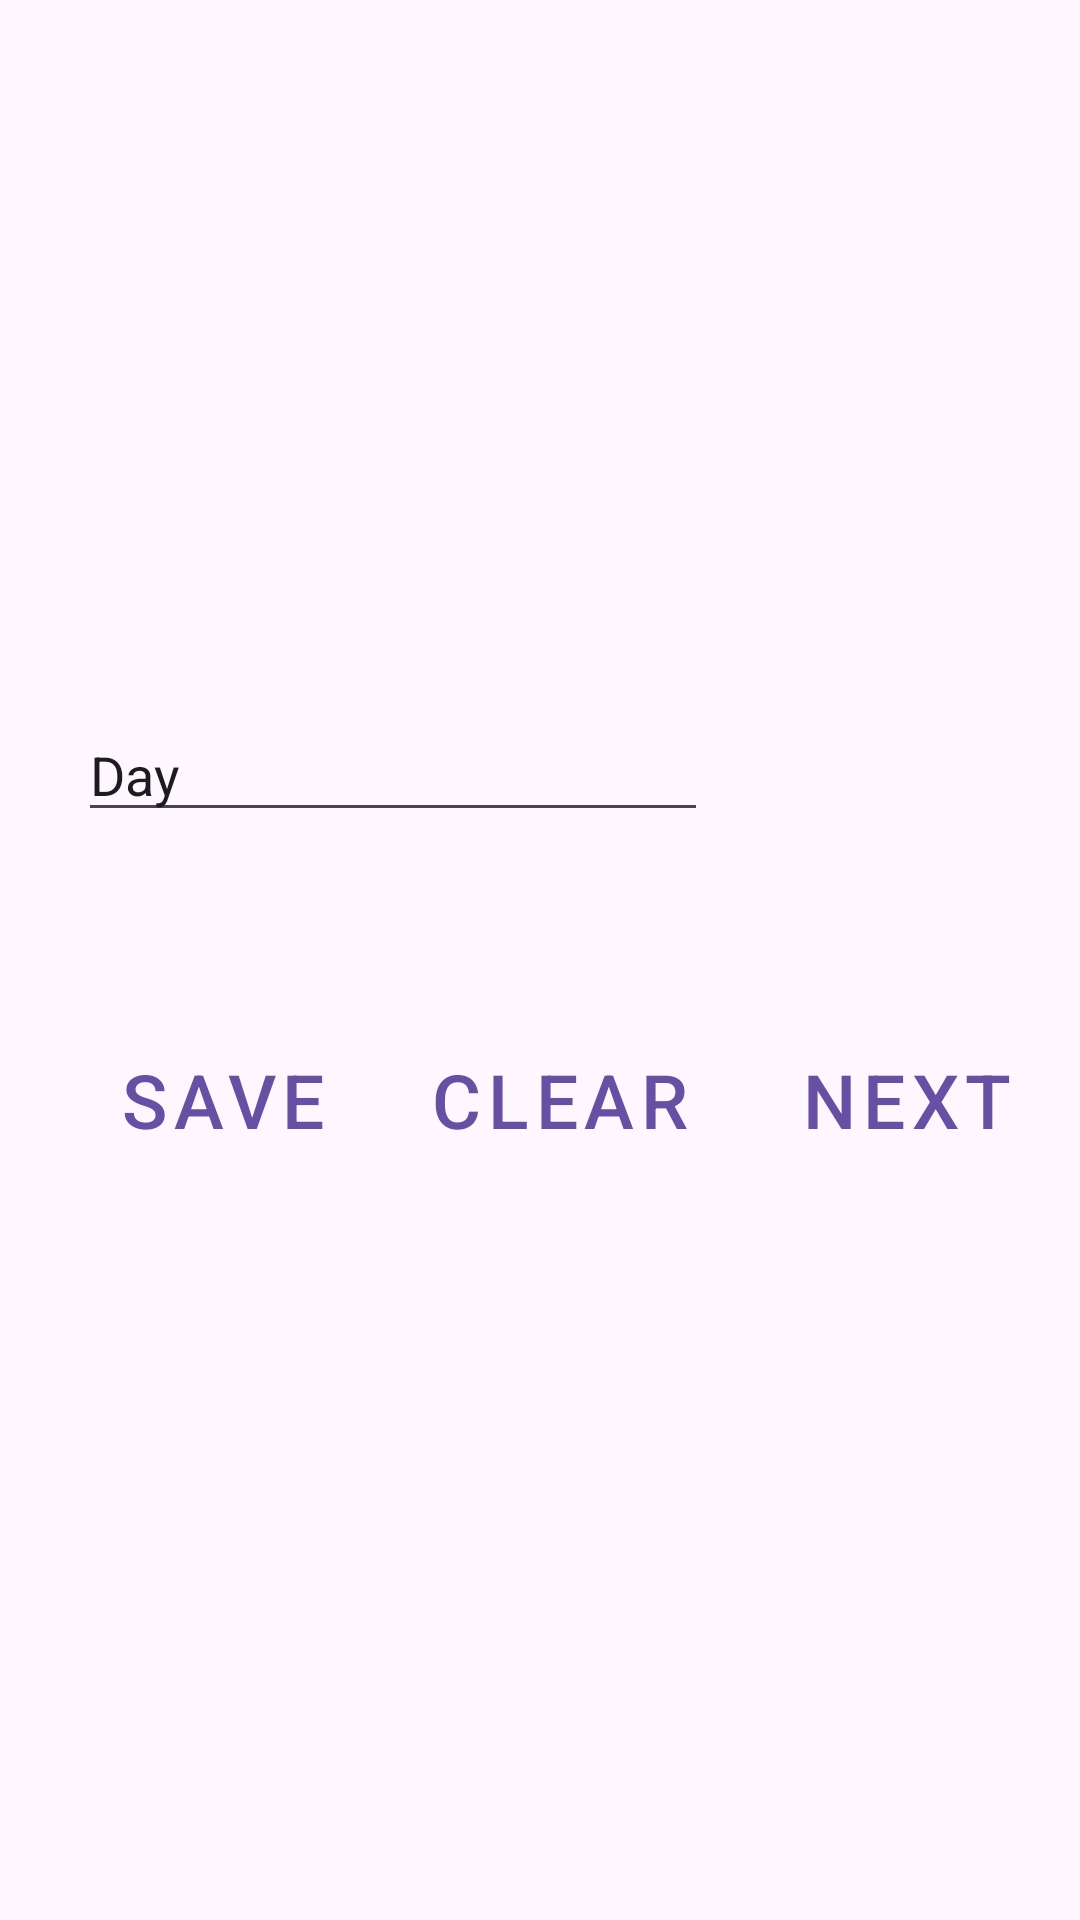

Write the Android layout XML for this screen, with the resource values it uses.
<!-- AndroidManifest.xml: application theme Theme.WeatherManagement -->
<!-- res/layout/activity_main2.xml -->
<?xml version="1.0" encoding="utf-8"?>
<androidx.constraintlayout.widget.ConstraintLayout xmlns:android="http://schemas.android.com/apk/res/android"
    xmlns:app="http://schemas.android.com/apk/res-auto"
    xmlns:tools="http://schemas.android.com/tools"
    android:layout_width="match_parent"
    android:layout_height="match_parent"
    tools:context=".MainActivity2">

    <ImageView
        android:id="@+id/imageView"
        android:layout_width="wrap_content"
        android:layout_height="wrap_content"
        app:layout_constraintBottom_toBottomOf="parent"
        app:layout_constraintEnd_toEndOf="parent"
        app:layout_constraintStart_toStartOf="parent"
        app:layout_constraintTop_toTopOf="parent"
        app:srcCompat="@drawable/img_2" />

    <Button
        android:id="@+id/Save"
        style="@style/Widget.MaterialComponents.Button.TextButton"
        android:layout_width="wrap_content"
        android:layout_height="wrap_content"
        android:text="Save"
        android:textSize="25dp"
        app:layout_constraintBottom_toBottomOf="parent"
        app:layout_constraintEnd_toEndOf="parent"
        app:layout_constraintHorizontal_bias="0.111"
        app:layout_constraintStart_toStartOf="parent"
        app:layout_constraintTop_toTopOf="parent"
        app:layout_constraintVertical_bias="0.579" />

    <Button
        android:id="@+id/Clear"
        style="@style/Widget.MaterialComponents.Button.TextButton"
        android:layout_width="wrap_content"
        android:layout_height="wrap_content"
        android:text="Clear"
        android:textSize="25dp"
        app:layout_constraintBottom_toBottomOf="parent"
        app:layout_constraintEnd_toEndOf="parent"
        app:layout_constraintHorizontal_bias="0.527"
        app:layout_constraintStart_toStartOf="parent"
        app:layout_constraintTop_toTopOf="parent"
        app:layout_constraintVertical_bias="0.579" />

    <Button
        android:id="@+id/Next"
        style="@style/Widget.MaterialComponents.Button.TextButton"
        android:layout_width="wrap_content"
        android:layout_height="wrap_content"
        android:text="Next"
        android:textSize="25dp"
        app:layout_constraintBottom_toBottomOf="parent"
        app:layout_constraintEnd_toEndOf="parent"
        app:layout_constraintHorizontal_bias="0.95"
        app:layout_constraintStart_toStartOf="parent"
        app:layout_constraintTop_toTopOf="parent"
        app:layout_constraintVertical_bias="0.579" />

    <TextView
        android:id="@+id/Message"
        android:layout_width="333dp"
        android:layout_height="101dp"
        android:text=""
        android:textSize="30dp"
        app:layout_constraintBottom_toBottomOf="parent"
        app:layout_constraintEnd_toEndOf="parent"
        app:layout_constraintHorizontal_bias="0.61"
        app:layout_constraintStart_toStartOf="parent"
        app:layout_constraintTop_toTopOf="parent"
        app:layout_constraintVertical_bias="0.778" />

    <EditText
        android:id="@+id/editTextDay"
        android:layout_width="wrap_content"
        android:layout_height="wrap_content"
        android:ems="10"
        android:inputType="text"
        android:text="Day"
        app:layout_constraintBottom_toBottomOf="parent"
        app:layout_constraintEnd_toEndOf="parent"
        app:layout_constraintHorizontal_bias="0.174"
        app:layout_constraintStart_toStartOf="parent"
        app:layout_constraintTop_toTopOf="parent"
        app:layout_constraintVertical_bias="0.394" />


</androidx.constraintlayout.widget.ConstraintLayout>
<!-- resources referenced by this layout -->
<resources>
  <style name="Theme.WeatherManagement" parent="Base.Theme.WeatherManagement" />
  <style name="Base.Theme.WeatherManagement" parent="Theme.Material3.DayNight.NoActionBar">
          
          
      </style>
</resources>
